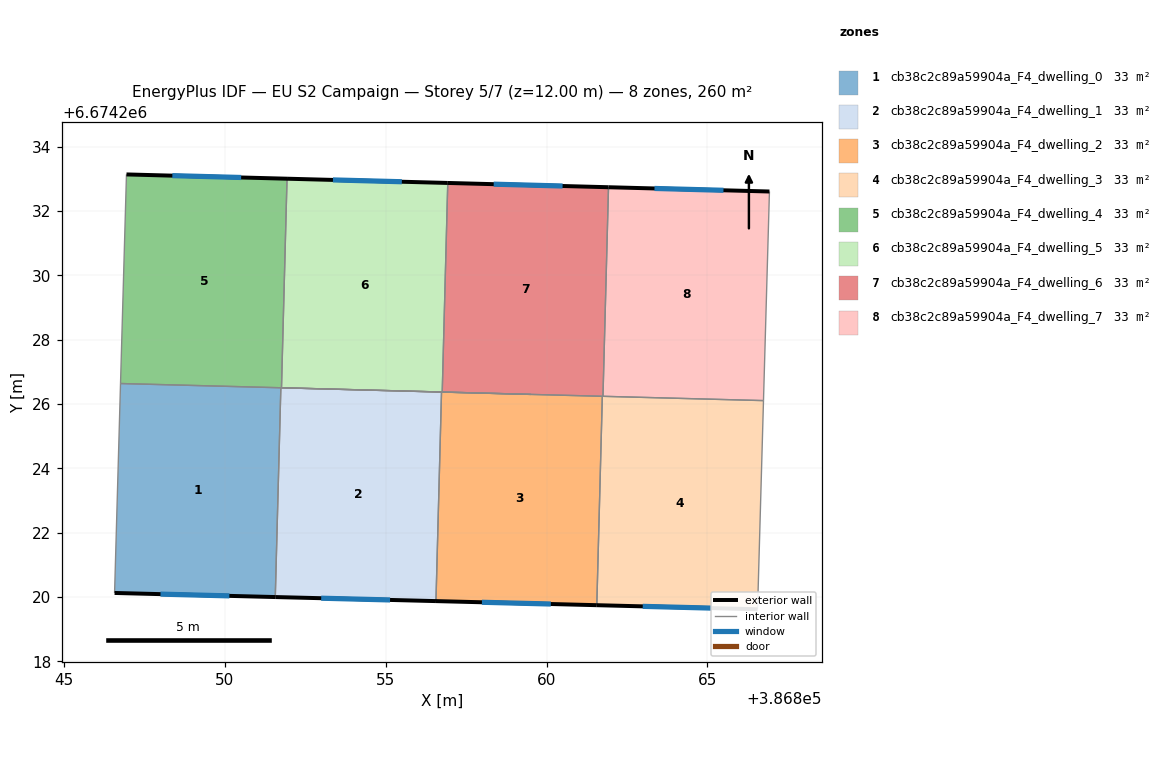
=== STOREY PLAN SPEC (per zone: floor XY polygon, exterior-wall plan segments, windows/doors) ===
zone 1: cb38c2c89a59904a_F4_dwelling_0  (32.5 m²)
  floor: (386851.74, 6674226.51) (386851.56, 6674220.00) (386846.57, 6674220.13) (386846.75, 6674226.64)
  exterior wall: (386846.57, 6674220.13) – (386851.56, 6674220.00)  [5.0 m]
    window: (386848.00, 6674220.09) – (386850.14, 6674220.04)  [2.8 m²]
  interior walls: 3
zone 2: cb38c2c89a59904a_F4_dwelling_1  (32.5 m²)
  floor: (386856.73, 6674226.37) (386856.56, 6674219.88) (386851.56, 6674220.00) (386851.74, 6674226.51)
  exterior wall: (386851.56, 6674220.00) – (386856.56, 6674219.88)  [5.0 m]
    window: (386852.99, 6674219.96) – (386855.13, 6674219.91)  [2.8 m²]
  interior walls: 4
zone 3: cb38c2c89a59904a_F4_dwelling_2  (32.5 m²)
  floor: (386861.73, 6674226.24) (386861.56, 6674219.75) (386856.56, 6674219.88) (386856.73, 6674226.37)
  exterior wall: (386856.56, 6674219.88) – (386861.56, 6674219.75)  [5.0 m]
    window: (386857.99, 6674219.84) – (386860.13, 6674219.78)  [2.8 m²]
  interior walls: 4
zone 4: cb38c2c89a59904a_F4_dwelling_3  (32.5 m²)
  floor: (386866.74, 6674226.11) (386866.56, 6674219.62) (386861.56, 6674219.75) (386861.73, 6674226.24)
  exterior wall: (386861.56, 6674219.75) – (386866.56, 6674219.62)  [5.0 m]
    window: (386862.99, 6674219.71) – (386865.13, 6674219.66)  [2.8 m²]
  interior walls: 4
zone 5: cb38c2c89a59904a_F4_dwelling_4  (32.5 m²)
  floor: (386851.93, 6674233.01) (386851.76, 6674226.51) (386846.75, 6674226.64) (386846.94, 6674233.14)
  exterior wall: (386851.93, 6674233.01) – (386846.94, 6674233.14)  [5.0 m]
    window: (386850.50, 6674233.04) – (386848.36, 6674233.10)  [2.8 m²]
  interior walls: 10
zone 6: cb38c2c89a59904a_F4_dwelling_5  (32.5 m²)
  floor: (386856.93, 6674232.87) (386856.75, 6674226.37) (386851.76, 6674226.51) (386851.93, 6674233.01)
  exterior wall: (386856.93, 6674232.87) – (386851.93, 6674233.01)  [5.0 m]
    window: (386855.50, 6674232.91) – (386853.36, 6674232.97)  [2.8 m²]
  interior walls: 4
zone 7: cb38c2c89a59904a_F4_dwelling_6  (32.5 m²)
  floor: (386861.92, 6674232.74) (386861.75, 6674226.24) (386856.75, 6674226.37) (386856.93, 6674232.87)
  exterior wall: (386861.92, 6674232.74) – (386856.93, 6674232.87)  [5.0 m]
    window: (386860.50, 6674232.78) – (386858.35, 6674232.84)  [2.8 m²]
  interior walls: 4
zone 8: cb38c2c89a59904a_F4_dwelling_7  (32.5 m²)
  floor: (386866.93, 6674232.61) (386866.74, 6674226.11) (386861.75, 6674226.24) (386861.92, 6674232.74)
  exterior wall: (386866.93, 6674232.61) – (386861.92, 6674232.74)  [5.0 m]
    window: (386865.50, 6674232.65) – (386863.35, 6674232.70)  [2.8 m²]
  interior walls: 3

=== DERIVED (storey summary) ===
Building: EU S2 Campaign
Storey: 5 of 7  (floor level z = 12.00 m)
Storey gross floor area: 260.0 m²
Zones on this storey: 8
  - cb38c2c89a59904a_F4_dwelling_0: floor 32.5 m²; exterior wall 5.0 m (15.0 m²); 1 window(s) 2.8 m²; WWR 18.4%
  - cb38c2c89a59904a_F4_dwelling_1: floor 32.5 m²; exterior wall 5.0 m (15.0 m²); 1 window(s) 2.8 m²; WWR 18.4%
  - cb38c2c89a59904a_F4_dwelling_2: floor 32.5 m²; exterior wall 5.0 m (15.0 m²); 1 window(s) 2.8 m²; WWR 18.4%
  - cb38c2c89a59904a_F4_dwelling_3: floor 32.5 m²; exterior wall 5.0 m (15.0 m²); 1 window(s) 2.8 m²; WWR 18.4%
  - cb38c2c89a59904a_F4_dwelling_4: floor 32.5 m²; exterior wall 5.0 m (15.0 m²); 1 window(s) 2.8 m²; WWR 18.4%
  - cb38c2c89a59904a_F4_dwelling_5: floor 32.5 m²; exterior wall 5.0 m (15.0 m²); 1 window(s) 2.8 m²; WWR 18.4%
  - cb38c2c89a59904a_F4_dwelling_6: floor 32.5 m²; exterior wall 5.0 m (15.0 m²); 1 window(s) 2.8 m²; WWR 18.4%
  - cb38c2c89a59904a_F4_dwelling_7: floor 32.5 m²; exterior wall 5.0 m (15.0 m²); 1 window(s) 2.8 m²; WWR 18.4%
Zone adjacency (shared interzone walls):
  - cb38c2c89a59904a_F4_dwelling_0 ↔ cb38c2c89a59904a_F4_dwelling_1
  - cb38c2c89a59904a_F4_dwelling_0 ↔ cb38c2c89a59904a_F4_dwelling_4
  - cb38c2c89a59904a_F4_dwelling_1 ↔ cb38c2c89a59904a_F4_dwelling_2
  - cb38c2c89a59904a_F4_dwelling_1 ↔ cb38c2c89a59904a_F4_dwelling_4
  - cb38c2c89a59904a_F4_dwelling_1 ↔ cb38c2c89a59904a_F4_dwelling_5
  - cb38c2c89a59904a_F4_dwelling_2 ↔ cb38c2c89a59904a_F4_dwelling_3
  - cb38c2c89a59904a_F4_dwelling_2 ↔ cb38c2c89a59904a_F4_dwelling_4
  - cb38c2c89a59904a_F4_dwelling_2 ↔ cb38c2c89a59904a_F4_dwelling_6
  - cb38c2c89a59904a_F4_dwelling_3 ↔ cb38c2c89a59904a_F4_dwelling_6
  - cb38c2c89a59904a_F4_dwelling_3 ↔ cb38c2c89a59904a_F4_dwelling_7
  - cb38c2c89a59904a_F4_dwelling_4 ↔ cb38c2c89a59904a_F4_dwelling_5
  - cb38c2c89a59904a_F4_dwelling_5 ↔ cb38c2c89a59904a_F4_dwelling_6
  - cb38c2c89a59904a_F4_dwelling_6 ↔ cb38c2c89a59904a_F4_dwelling_7